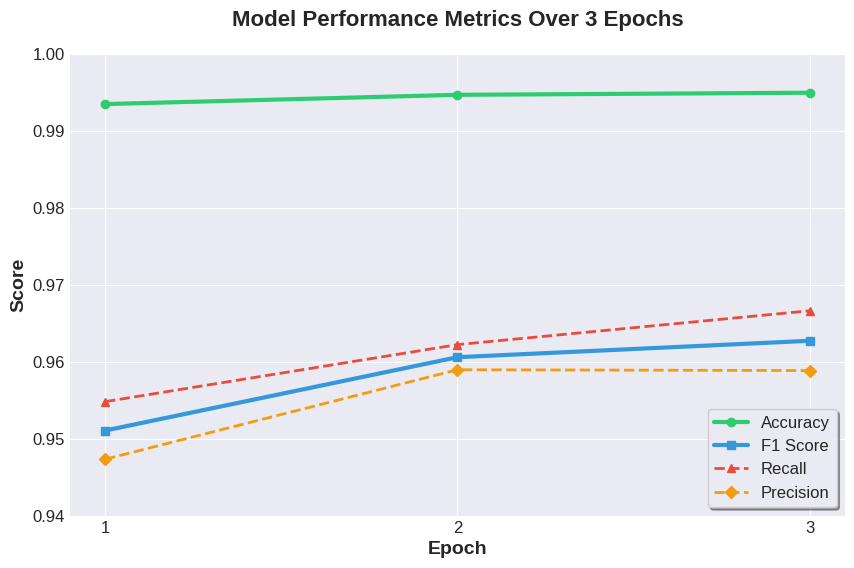

The matplotlib source for this figure: (Note: this script raises an exception after producing the figure.)
import matplotlib.pyplot as plt
import numpy as np

epochs = [1, 2, 3]
precision = [0.947316, 0.958940, 0.958833]
recall = [0.954800, 0.962200, 0.966600]
f1 = [0.951043, 0.960567, 0.962701]
accuracy = [0.993442, 0.994645, 0.994917]

plt.style.use('seaborn-v0_8-darkgrid')
plt.figure(figsize=(10, 6))

plt.plot(epochs, accuracy, marker='o', linewidth=3, label='Accuracy', color='#2ecc71')
plt.plot(epochs, f1, marker='s', linewidth=3, label='F1 Score', color='#3498db')
plt.plot(epochs, recall, marker='^', linewidth=2, label='Recall', color='#e74c3c', linestyle='--')
plt.plot(epochs, precision, marker='D', linewidth=2, label='Precision', color='#f39c12', linestyle='--')

plt.title('Model Performance Metrics Over 3 Epochs', fontsize=16, fontweight='bold', pad=20)
plt.xlabel('Epoch', fontsize=14, fontweight='bold')
plt.ylabel('Score', fontsize=14, fontweight='bold')
plt.xticks(epochs, fontsize=12)
plt.yticks(fontsize=12)
plt.ylim(0.94, 1.0) 

plt.legend(loc='lower right', fontsize=12, frameon=True, shadow=True)

output_path = '/var/www/model_metrics_graph.png'
plt.savefig(output_path, dpi=300, bbox_inches='tight')
